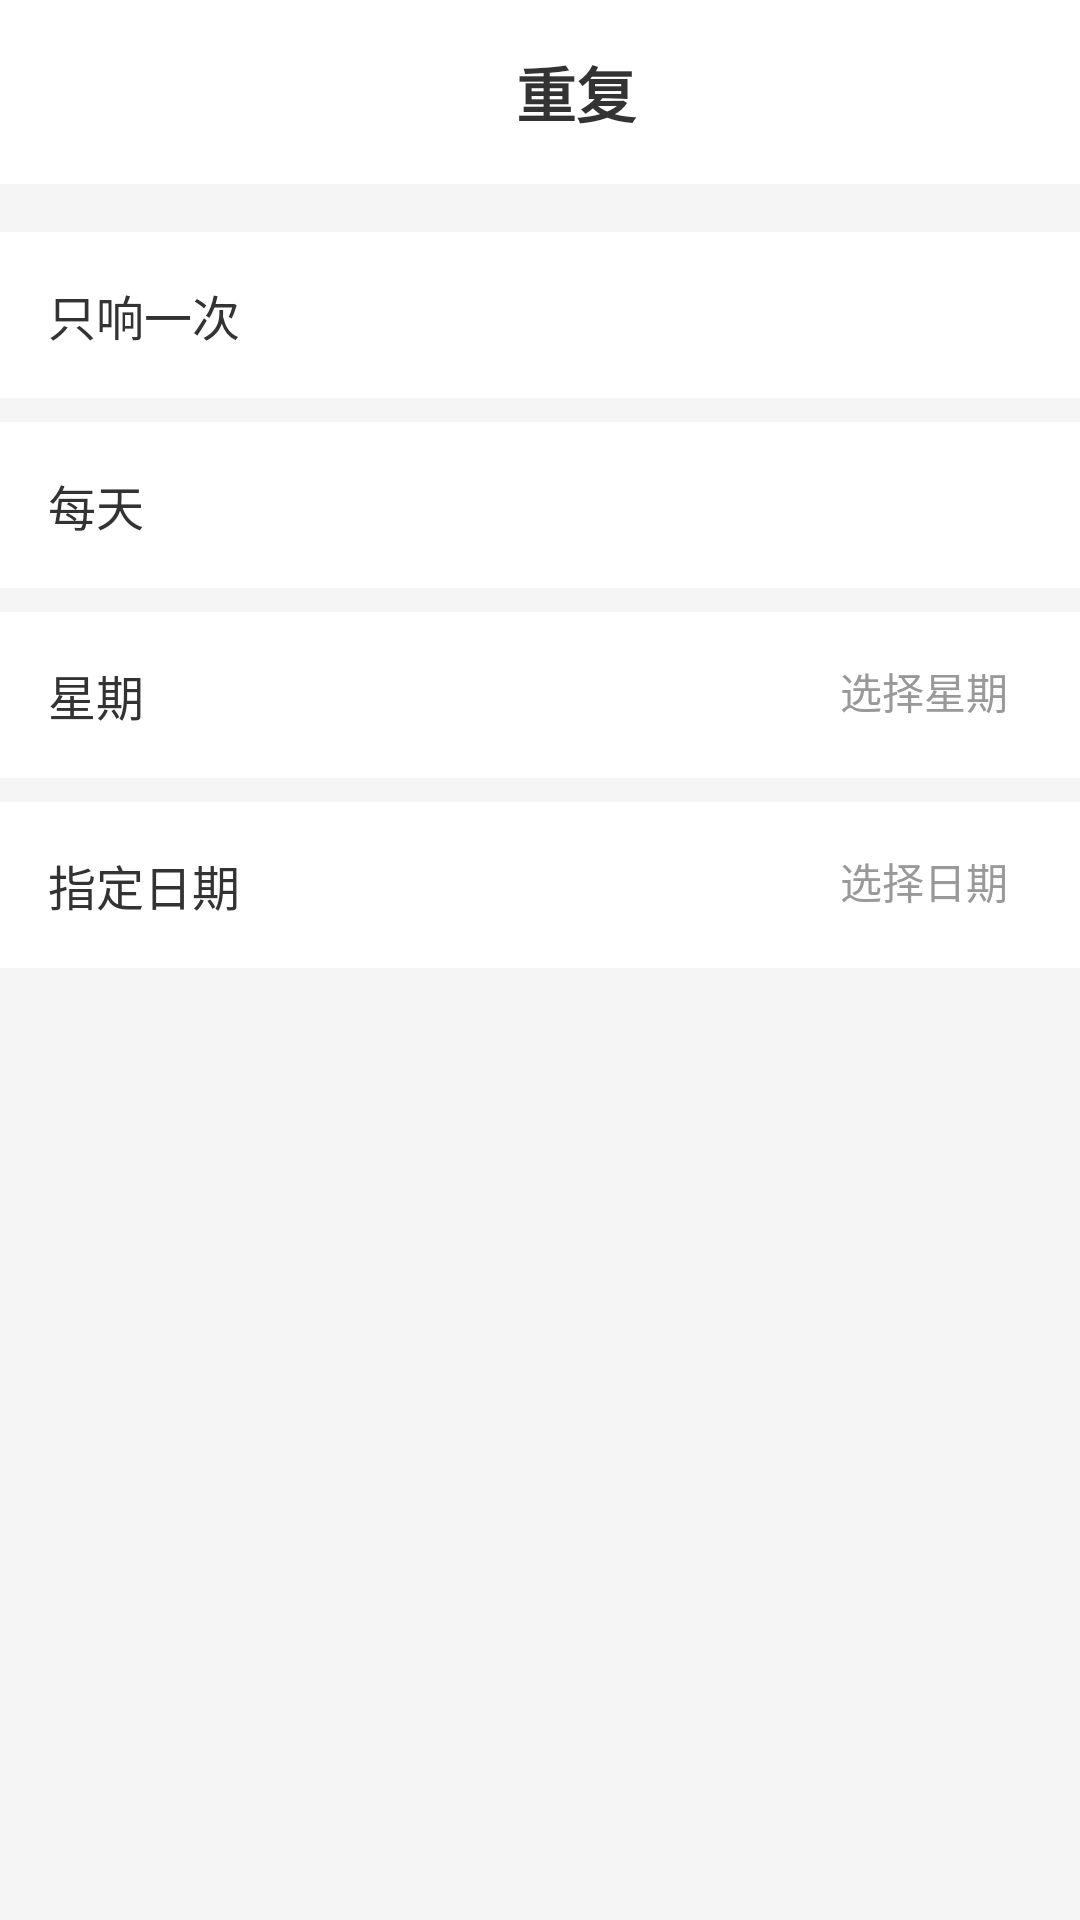

Layout XML and referenced resources for this Android screen:
<!-- AndroidManifest.xml: application theme Theme.MyApplication -->
<!-- res/layout/activity_repeat_setting.xml -->
<?xml version="1.0" encoding="utf-8"?>
<LinearLayout xmlns:android="http://schemas.android.com/apk/res/android"
    android:layout_width="match_parent"
    android:layout_height="match_parent"
    android:orientation="vertical"
    android:background="#F5F5F5">

    <LinearLayout
        android:layout_width="match_parent"
        android:layout_height="wrap_content"
        android:background="#FFFFFF"
        android:padding="16dp"
        android:orientation="horizontal">

        <ImageView
            android:id="@+id/iv_back"
            android:layout_width="24dp"
            android:layout_height="24dp"
            android:src="@drawable/ic_back" />

        <TextView
            android:layout_width="0dp"
            android:layout_height="wrap_content"
            android:layout_weight="1"
            android:gravity="center"
            android:text="重复"
            android:textColor="#333333"
            android:textSize="20sp"
            android:textStyle="bold" />
    </LinearLayout>

    <LinearLayout
        android:layout_width="match_parent"
        android:layout_height="wrap_content"
        android:background="#FFFFFF"
        android:layout_marginTop="16dp"
        android:padding="16dp">

        <TextView
            android:layout_width="0dp"
            android:layout_height="wrap_content"
            android:layout_weight="1"
            android:text="只响一次"
            android:textColor="#333333"
            android:textSize="16sp" />

        <ImageView
            android:id="@+id/iv_once"
            android:layout_width="24dp"
            android:layout_height="24dp"
            android:src="@android:drawable/checkbox_on_background"
            android:visibility="gone" />
    </LinearLayout>

    <LinearLayout
        android:id="@+id/ll_daily"
        android:layout_width="match_parent"
        android:layout_height="wrap_content"
        android:background="#FFFFFF"
        android:layout_marginTop="8dp"
        android:padding="16dp">

        <TextView
            android:layout_width="0dp"
            android:layout_height="wrap_content"
            android:layout_weight="1"
            android:text="每天"
            android:textColor="#333333"
            android:textSize="16sp" />

        <ImageView
            android:id="@+id/iv_daily"
            android:layout_width="24dp"
            android:layout_height="24dp"
            android:src="@android:drawable/checkbox_on_background"
            android:visibility="gone" />
    </LinearLayout>

    <LinearLayout
        android:id="@+id/ll_weekday"
        android:layout_width="match_parent"
        android:layout_height="wrap_content"
        android:background="#FFFFFF"
        android:layout_marginTop="8dp"
        android:padding="16dp">

        <TextView
            android:layout_width="0dp"
            android:layout_height="wrap_content"
            android:layout_weight="1"
            android:text="星期"
            android:textColor="#333333"
            android:textSize="16sp" />

        <LinearLayout
            android:layout_width="wrap_content"
            android:layout_height="wrap_content"
            android:orientation="horizontal">

            <TextView
                android:id="@+id/tv_weekdays"
                android:layout_width="wrap_content"
                android:layout_height="wrap_content"
                android:text="选择星期"
                android:textColor="#999999"
                android:textSize="14sp"
                android:layout_marginRight="8dp" />

            <ImageView
                android:id="@+id/iv_weekday"
                android:layout_width="24dp"
                android:layout_height="24dp"
                android:src="@android:drawable/checkbox_on_background"
                android:visibility="gone" />
        </LinearLayout>
    </LinearLayout>

    <LinearLayout
        android:id="@+id/ll_date"
        android:layout_width="match_parent"
        android:layout_height="wrap_content"
        android:background="#FFFFFF"
        android:layout_marginTop="8dp"
        android:layout_marginBottom="16dp"
        android:padding="16dp">

        <TextView
            android:layout_width="0dp"
            android:layout_height="wrap_content"
            android:layout_weight="1"
            android:text="指定日期"
            android:textColor="#333333"
            android:textSize="16sp" />

        <LinearLayout
            android:layout_width="wrap_content"
            android:layout_height="wrap_content"
            android:orientation="horizontal">

            <TextView
                android:id="@+id/tv_date"
                android:layout_width="wrap_content"
                android:layout_height="wrap_content"
                android:text="选择日期"
                android:textColor="#999999"
                android:textSize="14sp"
                android:layout_marginRight="8dp" />

            <ImageView
                android:id="@+id/iv_date"
                android:layout_width="24dp"
                android:layout_height="24dp"
                android:src="@android:drawable/checkbox_on_background"
                android:visibility="gone" />
        </LinearLayout>
    </LinearLayout>
</LinearLayout>
<!-- resources referenced by this layout -->
<resources>
  <style name="Theme.MyApplication" parent="Theme.MaterialComponents.DayNight.NoActionBar">
          <item name="colorPrimary">#1E90FF</item>
          <item name="colorPrimaryVariant">#1E90FF</item>
          <item name="colorOnPrimary">#FFFFFF</item>
          <item name="colorSecondary">#1E90FF</item>
          <item name="colorSecondaryVariant">#1E90FF</item>
          <item name="colorOnSecondary">#FFFFFF</item>
          <item name="android:statusBarColor">#1E90FF</item>
          <item name="android:windowBackground">#F5F5F5</item>
      </style>
</resources>
